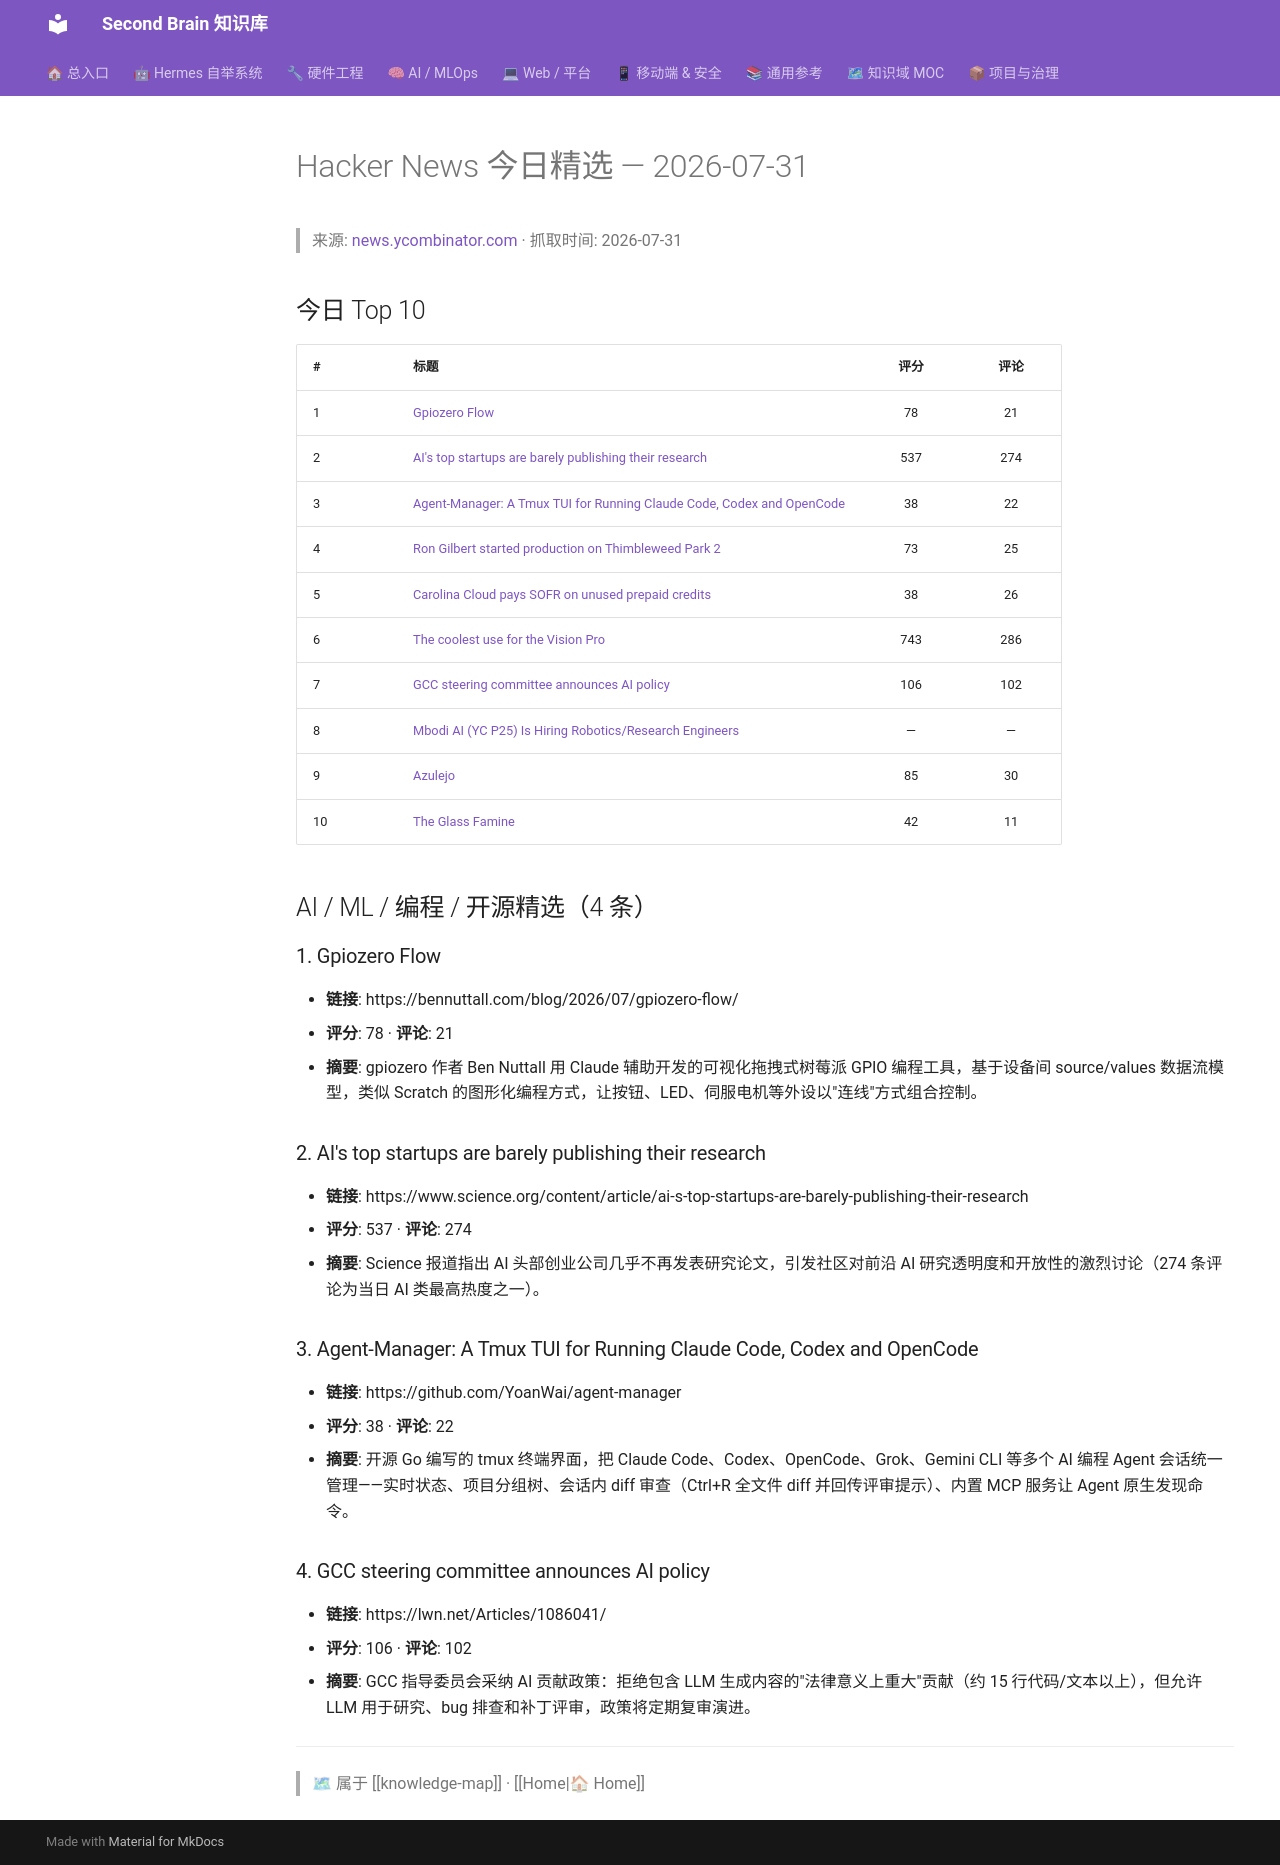

repository: mo9652962-ai/second-brain · page: kb/knowledge/Archive/Daily-before-08-08/hackernews-2026-07-31/index.html · generator: mkdocs

---
title: "Hacker News 今日精选 — 2026-07-31"
type: archive
domain: Archive
status: archived
tags: [knowledge/archive]
source: null
date: 2026-07-31
---
# Hacker News 今日精选 — 2026-07-31

> 来源: [news.ycombinator.com](https://news.ycombinator.com) · 抓取时间: 2026-07-31

## 今日 Top 10

| # | 标题 | 评分 | 评论 |
|---|------|:----:|:----:|
| 1 | [Gpiozero Flow](https://bennuttall.com/blog/2026/07/gpiozero-flow/) | 78 | 21 |
| 2 | [AI's top startups are barely publishing their research](https://www.science.org/content/article/ai-s-top-startups-are-barely-publishing-their-research) | 537 | 274 |
| 3 | [Agent-Manager: A Tmux TUI for Running Claude Code, Codex and OpenCode](https://github.com/YoanWai/agent-manager) | 38 | 22 |
| 4 | [Ron Gilbert started production on Thimbleweed Park 2](https://www.grumpygamer.com/twp2_announce/) | 73 | 25 |
| 5 | [Carolina Cloud pays SOFR on unused prepaid credits](https://docs.carolinacloud.io/organizations/prepaid-interest/) | 38 | 26 |
| 6 | [The coolest use for the Vision Pro](https://christianselig.com/2026/07/vision-pro-house/) | 743 | 286 |
| 7 | [GCC steering committee announces AI policy](https://lwn.net/Articles/1086041/) | 106 | 102 |
| 8 | [Mbodi AI (YC P25) Is Hiring Robotics/Research Engineers](https://www.ycombinator.com/companies/mbodi-ai/jobs) | — | — |
| 9 | [Azulejo](https://en.wikipedia.org/wiki/Azulejo) | 85 | 30 |
| 10 | [The Glass Famine](https://edconway.substack.com/p/the-glass-famine) | 42 | 11 |

## AI / ML / 编程 / 开源精选（4 条）

### 1. Gpiozero Flow
- **链接**: https://bennuttall.com/blog/2026/07/gpiozero-flow/
- **评分**: 78 · **评论**: 21
- **摘要**: gpiozero 作者 Ben Nuttall 用 Claude 辅助开发的可视化拖拽式树莓派 GPIO 编程工具，基于设备间 source/values 数据流模型，类似 Scratch 的图形化编程方式，让按钮、LED、伺服电机等外设以"连线"方式组合控制。

### 2. AI's top startups are barely publishing their research
- **链接**: https://www.science.org/content/article/ai-s-top-startups-are-barely-publishing-their-research
- **评分**: 537 · **评论**: 274
- **摘要**: Science 报道指出 AI 头部创业公司几乎不再发表研究论文，引发社区对前沿 AI 研究透明度和开放性的激烈讨论（274 条评论为当日 AI 类最高热度之一）。

### 3. Agent-Manager: A Tmux TUI for Running Claude Code, Codex and OpenCode
- **链接**: https://github.com/YoanWai/agent-manager
- **评分**: 38 · **评论**: 22
- **摘要**: 开源 Go 编写的 tmux 终端界面，把 Claude Code、Codex、OpenCode、Grok、Gemini CLI 等多个 AI 编程 Agent 会话统一管理——实时状态、项目分组树、会话内 diff 审查（Ctrl+R 全文件 diff 并回传评审提示）、内置 MCP 服务让 Agent 原生发现命令。

### 4. GCC steering committee announces AI policy
- **链接**: https://lwn.net/Articles/1086041/
- **评分**: 106 · **评论**: 102
- **摘要**: GCC 指导委员会采纳 AI 贡献政策：拒绝包含 LLM 生成内容的"法律意义上重大"贡献（约 15 行代码/文本以上），但允许 LLM 用于研究、bug 排查和补丁评审，政策将定期复审演进。

---
> 🗺 属于 [[knowledge-map]] · [[Home|🏠 Home]]
